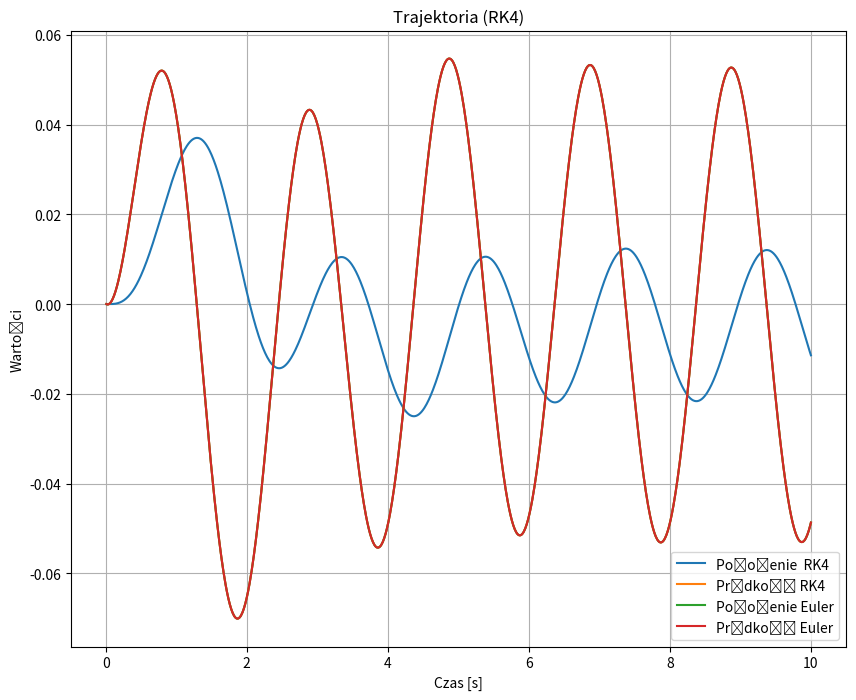

Write Python code to recreate this figure.
import numpy as np
import scipy
import matplotlib.pyplot as plt

class Simulation:
    def __init__(self):
        # parameters:
        self.k = 5
        self.b = 5
        self.n1 = 5
        self.n2 = 3
        self.n = self.n1 / self.n2
        self.J1 = 1
        self.J2 = 1

        # initial conditions:
        self.x1_0 = 0
        self.x2_0 = 0
        self.t0 = 0
        self.RKx1Values = []
        self.RKx2Values = []
        self.Ex1Values = []
        self.Ex2Values = []
        self.tValues = []

        # simulation:
        self.h = 0.01  # step size
        self.N = 1000  # RK4 iterations

        # signal auxiliary
        self.amplitude = 1
        self.frequency = 0.5
        self.function = 'sin'
        self.duty_cycle = 0.5

    def squareSignal(self, readTime):
        value = self.amplitude * scipy.signal.square(2 * np.pi * self.frequency * readTime, duty=self.dutyCycle)
        return value

    def sawToothSignal(self, readTime):
        value = self.amplitude * scipy.signal.sawtooth(2 * np.pi * self.frequency * readTime)
        return value

    def sinSignal(self, readTime):
        value = self.amplitude * np.sin(2 * np.pi * self.frequency * readTime)
        return value

    def f(self, x1, x2, t):
        a = (-self.b) / (self.J2 + self.n ** 2 * self.J1)
        b = (-self.k) / (self.J2 + self.n ** 2 * self.J1)
        c = (1/self.n) / (self.J2 + self.n ** 2 * self.J1)

        if self.function == 'square':
            Tm = self.squareSignal(t)
        elif self.function == 'sawTooth':
            Tm = self.sawToothSignal(t)
        elif self.function == 'sin':
            Tm = self.sinSignal(t)
        else: Tm = 0

        return a * x1 + b * x2 + c * Tm

    def g(self, x1, x2, t):
        return x2

    def RK4(self):
        self.RKx1Values.clear()
        self.RKx2Values.clear()
        self.tValues.clear()
        x1_0 = self.x1_0
        x2_0 = self.x2_0
        t0 = self.t0
        for i in range(self.N):
            self.RKx1Values.append(x1_0)
            self.RKx2Values.append(x2_0)
            self.tValues.append(t0)

            k1 = self.h * self.g(x1_0, x2_0, t0)
            l1 = self.h * self.f(x1_0, x2_0, t0)

            k2 = self.h * self.g(x1_0 + self.h / 2, x2_0 + k1 / 2, t0 + l1 / 2)
            l2 = self.h * self.f(x1_0 + self.h / 2, x2_0 + k1 / 2, t0 + l1 / 2)

            k3 = self.h * self.g(x1_0 + self.h / 2, x2_0 + k2 / 2, t0 + l2 / 2)
            l3 = self.h * self.f(x1_0 + self.h / 2, x2_0 + k2 / 2, t0 + l2 / 2)

            k4 = self.h * self.g(x1_0 + self.h, x2_0 + k3, t0 + l3)
            l4 = self.h * self.f(x1_0 + self.h, x2_0 + k3, t0 + l3)

            x1_0 = x1_0 + (k1 + 2*k2 + 2*k3 + k4) / 6
            x2_0 = x2_0 + (l1 + 2*l2 + 2*l3 + l4) / 6
            t0 += self.h

    def Euler(self):
        self.Ex1Values.clear()
        self.Ex2Values.clear()
        self.tValues.clear()
        x1_0 = self.x1_0
        x2_0 = self.x2_0
        t0 = self.t0
        for i in range(self.N):
            t0 += self.h
            self.Ex1Values.append(x1_0)
            self.Ex2Values.append(x2_0)
            self.tValues.append(t0)

            x1_0 = x1_0 + self.h * self.g(x1_0, x2_0, t0)
            x2_0 = x2_0 + self.h * self.f(x1_0, x2_0, t0)

    def getRK4ChartData(self):
        return self.RKx1Values, self.RKx2Values, self.tValues

    def getEulerChartData(self):
        return self.Ex1Values, self.Ex2Values, self.tValues


a = Simulation()
a.RK4()
a.Euler()
x1Data, x2Data, x1tData = a.getRK4ChartData()
y1Data, y2Data, y1tData = a.getEulerChartData()

"""

"""
plt.figure(figsize=(10, 8))
plt.plot(x1tData, x1Data, label="Położenie  RK4 ")
plt.plot(x1tData, x2Data, label="Prędkość RK4")
plt.plot(y1tData, x2Data, label="Położenie Euler")
plt.plot(y1tData, x2Data, label="Prędkość Euler")
plt.xlabel("Czas [s]")
plt.ylabel("Wartości")
plt.title("Trajektoria (RK4)")
plt.legend()
plt.grid()

plt.show()

"""
#Alternative View for testing

plt.figure(figsize=(10, 8))
plt.subplot(2, 1, 1)
plt.plot(x1tData, x1Data, label="RK4 (Pozycja wału 2)")
plt.plot(y1tData, y1Data, label="E (Pozycja wału 2)")
plt.xlabel("Czas [s]")
plt.ylabel("Angle [rad]")
plt.title("Trajektoria (RK4)")
plt.legend()
plt.grid()

plt.subplot(2, 1, 2)
plt.plot(x1tData, x2Data, label="RK4 (Prędkość wału 2)")
plt.plot(y1tData, y2Data, label="E (Prędkość wału 2)")
plt.xlabel("Czas [s]")
plt.ylabel("Speed [rad/s]")
plt.title("Trajektoria (Euler)")
plt.legend()
plt.grid()
plt.show()
"""